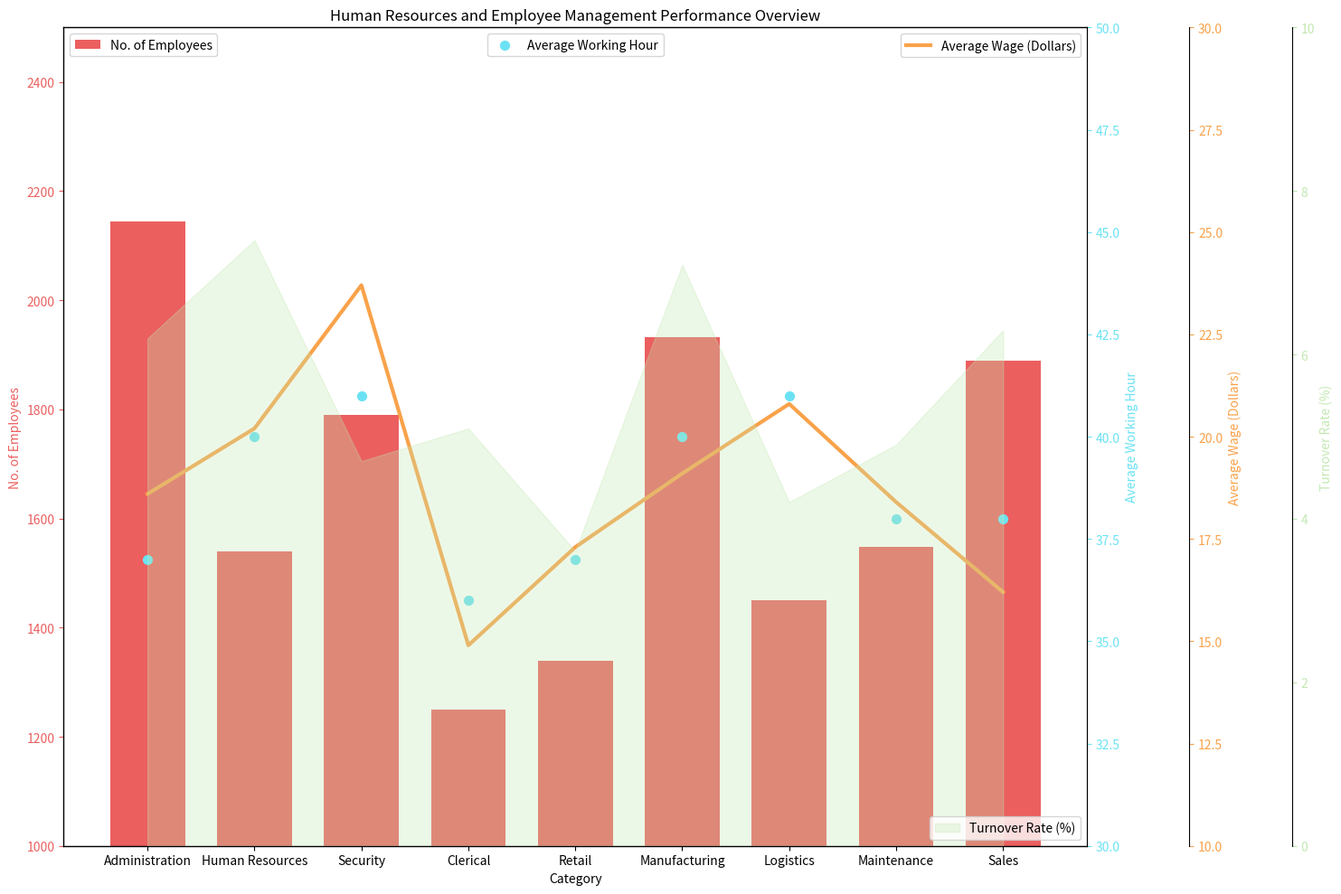

Reproduce this figure in Python. (Note: this script raises an exception after producing the figure.)


import matplotlib.pyplot as plt
import numpy as np
from matplotlib.ticker import AutoMinorLocator

# Transform the given data into three variables
data_labels = ['No. of Employees','Average Working Hour','Average Wage (Dollars)','Turnover Rate (%)']
line_labels = ['Administration','Human Resources','Security','Clerical','Retail','Manufacturing','Logistics','Maintenance','Sales']
data = np.array([[2145,37,18.6,6.2],
                 [1539,40,20.2,7.4],
                 [1790,41,23.7,4.7],
                 [1250,36,14.9,5.1],
                 [1340,37,17.3,3.6],
                 [1932,40,19.1,7.1],
                 [1450,41,20.8,4.2],
                 [1548,38,18.4,4.9],
                 [1890,38,16.2,6.3]])

# Plot the data with the type of multi-axes chart
fig = plt.figure(figsize=(15, 10))
ax1 = fig.add_subplot(111)

# The first column of data array, i.e., data[:,0] is plotted first
ax1.bar(line_labels, data[:,0], label=data_labels[0], color='#eb5f5f', width=0.7)
ax1.set_xlabel('Category')
ax1.set_ylabel(data_labels[0], color='#eb5f5f')
ax1.tick_params('y', colors='#eb5f5f')
ax1.set_ylim(1000, 2500)

# The second column of data array, i.e. data[:,1], is plotted after using twinx to overlay a new ax, named as ax2
ax2 = ax1.twinx()
ax2.scatter(line_labels, data[:,1], label=data_labels[1], color='#6be2f3', s=50)
ax2.set_ylabel(data_labels[1], color='#6be2f3')
ax2.tick_params('y', colors='#6be2f3')
ax2.set_ylim(30, 50)

# The third column of data array, i.e. data[:,2], is plotted after using another twinx
ax3 = ax1.twinx()
ax3.plot(line_labels, data[:,2], label=data_labels[2], color='#f9a24a', linewidth=3)
ax3.set_ylabel(data_labels[2], color='#f9a24a')
ax3.tick_params('y', colors='#f9a24a')
ax3.spines['right'].set_position(('axes', 1.1))
ax3.set_ylim(10, 30)

# The fourth column of data array, i.e. data[:,3], is plotted after using another twinx
ax4 = ax1.twinx()
ax4.fill_between(line_labels, data[:,3], 0, label=data_labels[3], alpha=0.3, color='#c3e8b2')
ax4.set_ylabel(data_labels[3], color='#c3e8b2')
ax4.tick_params('y', colors='#c3e8b2')
ax4.spines['right'].set_position(('axes', 1.2))
ax4.set_ylim(0, 10)

# Label all axes, and match their colors with the data plotted against them
ax1.set_title('Human Resources and Employee Management Performance Overview')
ax1.legend(loc='upper left')
ax2.legend(loc='upper center')
ax3.legend(loc='upper right')
ax4.legend(loc='lower right')

# Automatically resize the image by tight_layout() before savefig()
plt.tight_layout()

# Save the image
plt.savefig('/cpfs01/user/yehancheng/workspace/datasets/SimChartV2/demo/multi-axes/png/34_2023122261325.png')

# Clear the current image state at the end of the code
plt.clf()
